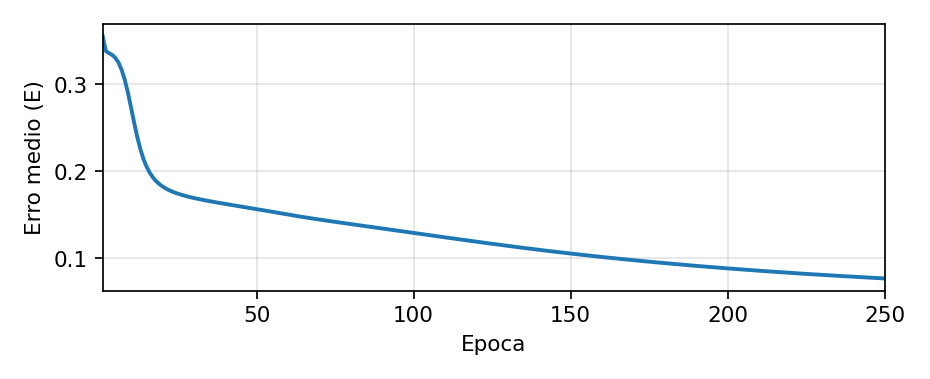

The file beside this chart, header and first rows:
epoca, erroMedio
1, 0.3548
2, 0.3377
3, 0.3353
4, 0.3332
5, 0.33
6, 0.3246
7, 0.3165
8, 0.305
9, 0.2903
10, 0.2734
11, 0.2557
12, 0.2391
13, 0.225
14, 0.2136
15, 0.2047
16, 0.1979
17, 0.1925
18, 0.1884
19, 0.185
20, 0.1823
21, 0.1801
22, 0.1781
23, 0.1765
24, 0.1751
25, 0.1738
26, 0.1727
27, 0.1716
28, 0.1707
29, 0.1698
30, 0.1689
31, 0.1681
32, 0.1674
33, 0.1667
34, 0.166
35, 0.1653
36, 0.1646
37, 0.164
38, 0.1634
39, 0.1627
40, 0.1621
41, 0.1615
42, 0.1609
43, 0.1603
44, 0.1598
45, 0.1592
46, 0.1586
47, 0.158
48, 0.1574
49, 0.1568
50, 0.1562
51, 0.1555
52, 0.1549
53, 0.1543
54, 0.1537
55, 0.153
56, 0.1524
57, 0.1518
58, 0.1512
59, 0.1505
60, 0.1499
... 190 more rows
